Dataset: dataset (GitHub, MrHarsh10/tspi_-RKNN_MobileNetV3). Classes: cat, cattle, dog, house, pig.

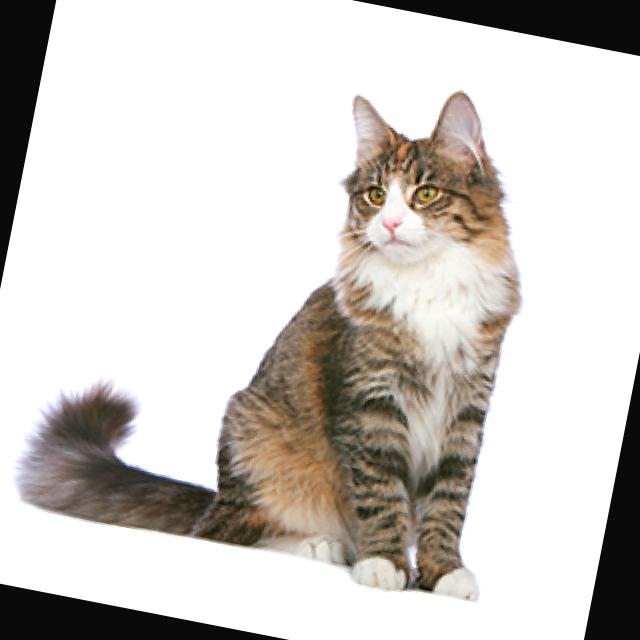
Label: cat

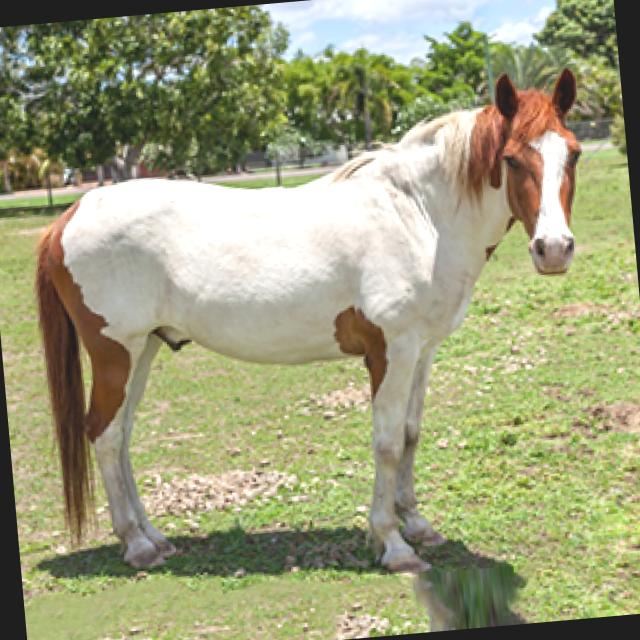
Label: house

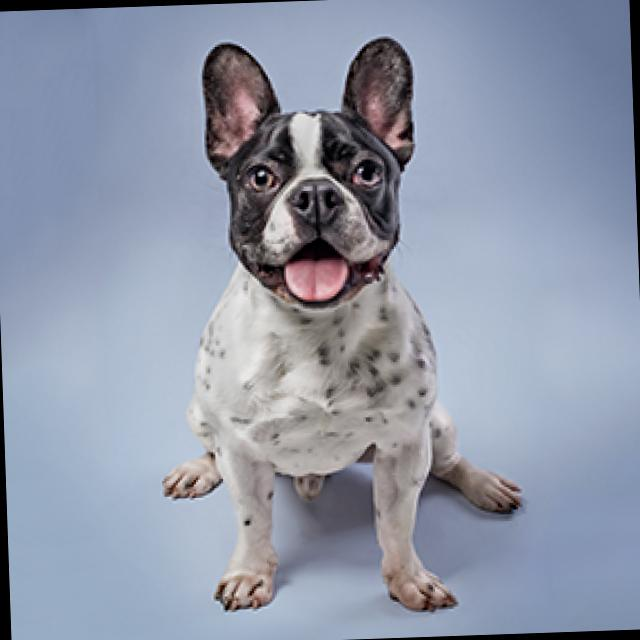
Label: dog

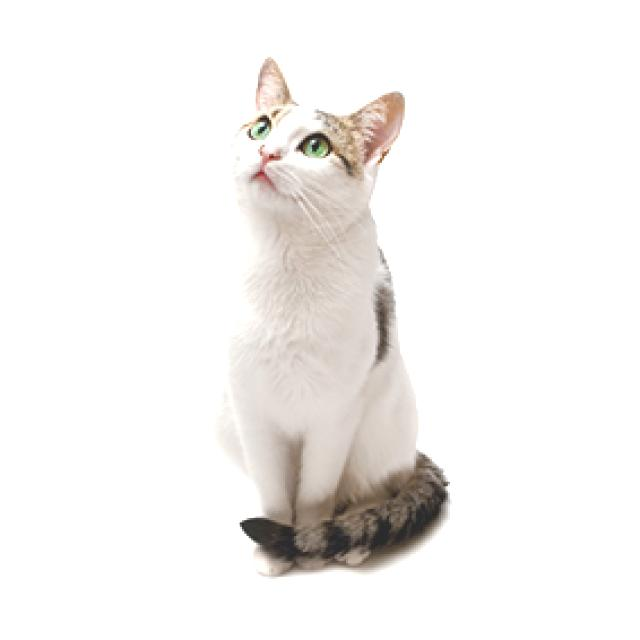
Label: cat

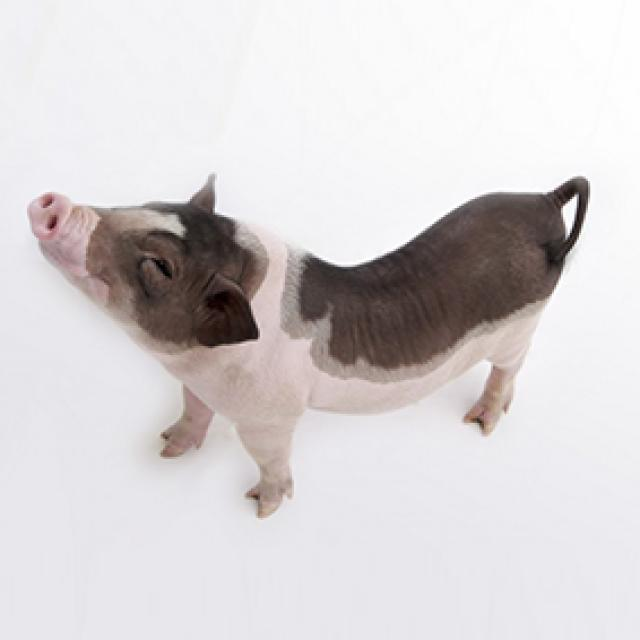
Label: pig

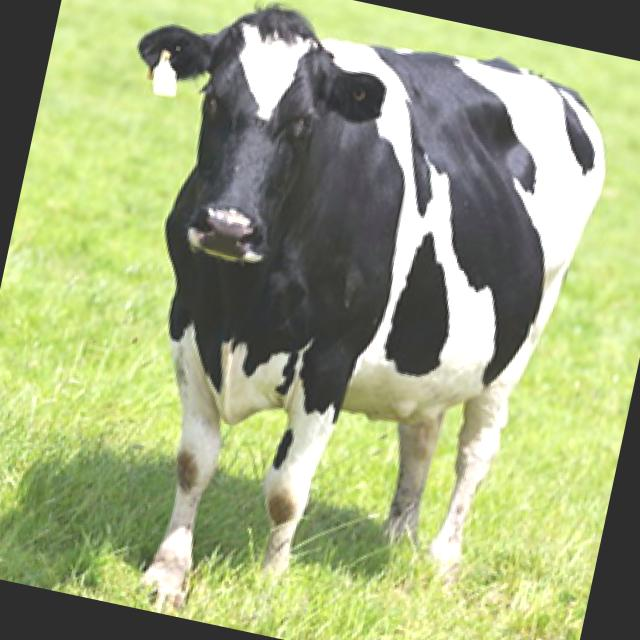
Label: cattle
